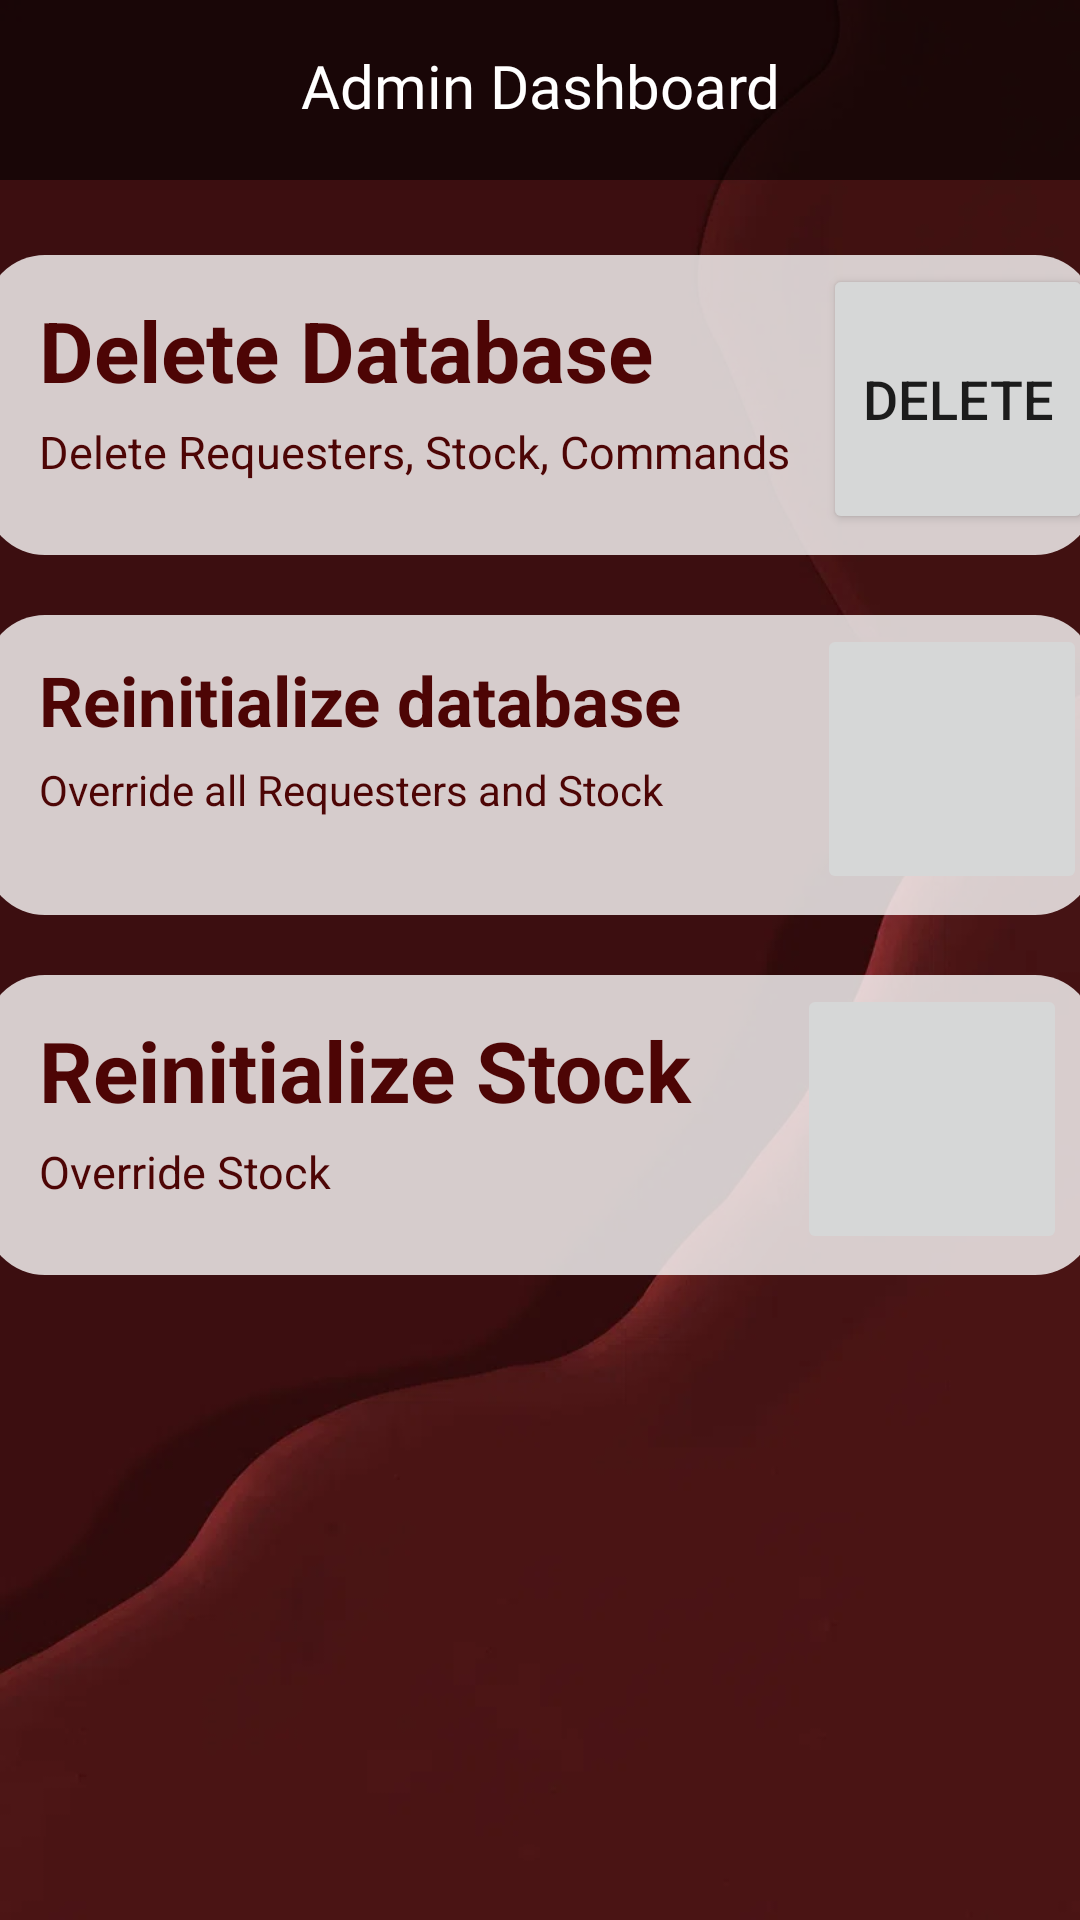

Reconstruct the res/layout file that produces this screen, plus the resources it refers to.
<!-- AndroidManifest.xml: application theme Theme.PCSurMesure -->
<!-- res/layout/activity_stockadmin.xml -->
<?xml version="1.0" encoding="utf-8"?>
<RelativeLayout xmlns:android="http://schemas.android.com/apk/res/android"
    xmlns:tools="http://schemas.android.com/tools"
    xmlns:app="http://schemas.android.com/apk/res-auto"
    android:layout_width="match_parent"
    android:layout_height="match_parent"
    android:background="@drawable/burgundyred">

    <LinearLayout
        android:layout_width="match_parent"
        android:layout_height="60dp"
        android:orientation="vertical"
        android:background="#94000000"
        android:padding="5dp">
        <TextView
            android:layout_width="match_parent"
            android:layout_height="wrap_content"
            android:text="Admin Dashboard"
            android:textSize="20sp"
            android:textColor="@color/white"
            android:fontFamily="@font/sofia2"
            android:textAlignment="center"
            android:layout_marginTop="10dp">

        </TextView>
    </LinearLayout>
    <ScrollView
        android:layout_width="match_parent"
        android:layout_height="match_parent">
        <LinearLayout
            android:layout_width="match_parent"
            android:layout_height="wrap_content"
            android:orientation="vertical"
            android:layout_marginTop="65dp">
            <LinearLayout
                android:layout_width="370dp"
                android:layout_height="100dp"
                android:background="@drawable/white_curvy"
                android:layout_marginTop="20dp"
                android:layout_gravity="center"
                android:padding="3dp">
                <LinearLayout
                    android:layout_width="wrap_content"
                    android:layout_height="wrap_content"
                    android:orientation="vertical">
                    <TextView
                        android:layout_width="wrap_content"
                        android:layout_height="wrap_content"
                        android:text="Delete Database"
                        android:textColor="@color/burgundy"
                        android:textStyle="bold"
                        android:textSize="28sp"
                        android:layout_marginTop="10dp"
                        android:layout_marginLeft="15dp"/>
                    <TextView
                        android:layout_width="wrap_content"
                        android:layout_height="wrap_content"
                        android:text="Delete Requesters, Stock, Commands   "
                        android:textColor="@color/burgundy"
                        android:textSize="15sp"
                        android:layout_marginTop="5dp"
                        android:layout_marginLeft="15dp"/>
                </LinearLayout>

                <Button
                    android:id="@+id/deletebutton"
                    android:layout_width="90dp"
                    android:layout_height="90dp"
                    android:text="Delete"
                    android:textSize="18dp"
                    android:padding="8dp"
                    android:src="@drawable/baseline_add_24">

                </Button>
            </LinearLayout>
            <LinearLayout
                android:layout_width="370dp"
                android:layout_height="100dp"
                android:background="@drawable/white_curvy"
                android:layout_marginTop="20dp"
                android:layout_gravity="center"
                android:padding="3dp">
                <LinearLayout
                    android:layout_width="wrap_content"
                    android:layout_height="wrap_content"
                    android:orientation="vertical">
                    <TextView
                        android:layout_width="wrap_content"
                        android:layout_height="wrap_content"
                        android:text="Reinitialize database"
                        android:textColor="@color/burgundy"
                        android:textStyle="bold"
                        android:textSize="23sp"
                        android:layout_marginTop="10dp"
                        android:layout_marginLeft="15dp"/>
                    <TextView
                        android:layout_width="wrap_content"
                        android:layout_height="wrap_content"
                        android:text="Override all Requesters and Stock"
                        android:textColor="@color/burgundy"
                        android:textSize="14sp"
                        android:layout_marginTop="5dp"
                        android:layout_marginLeft="15dp"/>
                </LinearLayout>

                <ImageButton
                    android:id="@+id/overrideDataBase"
                    android:layout_width="90dp"
                    android:layout_height="90dp"
                    android:layout_marginLeft="45dp"
                    android:padding="8dp"
                    android:src="@drawable/baseline_create_24">

                </ImageButton>
            </LinearLayout>
            <LinearLayout
                android:layout_width="370dp"
                android:layout_height="100dp"
                android:background="@drawable/white_curvy"
                android:layout_marginTop="20dp"
                android:layout_gravity="center"
                android:padding="3dp">
                <LinearLayout
                    android:layout_width="wrap_content"
                    android:layout_height="wrap_content"
                    android:orientation="vertical">
                    <TextView
                        android:layout_width="wrap_content"
                        android:layout_height="wrap_content"
                        android:text="Reinitialize Stock     "
                        android:textColor="@color/burgundy"
                        android:textStyle="bold"
                        android:textSize="28sp"
                        android:layout_marginTop="10dp"
                        android:layout_marginLeft="15dp"/>
                    <TextView
                        android:layout_width="wrap_content"
                        android:layout_height="wrap_content"
                        android:text="Override Stock"
                        android:textColor="@color/burgundy"
                        android:textSize="15sp"
                        android:layout_marginTop="5dp"
                        android:layout_marginLeft="15dp"/>
                </LinearLayout>

                <ImageButton
                    android:id="@+id/OverrideStock"
                    android:layout_width="90dp"
                    android:layout_height="90dp"
                    android:padding="8dp"
                    android:src="@drawable/baseline_add_24">

                </ImageButton>
            </LinearLayout>
        </LinearLayout>
    </ScrollView>


</RelativeLayout>
<!-- resources referenced by this layout -->
<resources>
  <color name="burgundy">#4D0505</color>
  <color name="white">#FFFFFFFF</color>
  <!-- drawable burgundyred: png bitmap (drawable, 118857 bytes) -->
  <!-- drawable white_curvy (drawable) -->
  <?xml version="1.0" encoding="utf-8"?>
  <shape xmlns:android="http://schemas.android.com/apk/res/android"
      android:shape="rectangle">
      <solid
          android:color="#C9FFFFFF"/>
      <corners
          android:radius="20dp"/>
      <size
          android:width="350dp"
          android:height="120dp">
  
      </size>
  
  </shape>
  <style name="Theme.PCSurMesure" parent="Theme.MaterialComponents.DayNight.DarkActionBar">
          
          <item name="colorPrimary">@color/burgundy</item>
          <item name="colorPrimaryVariant">@color/purple_700</item>
          <item name="colorOnPrimary">@color/white</item>
          
          <item name="colorSecondary">@color/teal_200</item>
          <item name="colorSecondaryVariant">@color/teal_700</item>
          <item name="colorOnSecondary">@color/black</item>
          
          <item name="android:statusBarColor">?attr/colorPrimaryVariant</item>
          
      </style>
  <color name="purple_700">#FF3700B3</color>
  <color name="teal_200">#FF03DAC5</color>
  <color name="teal_700">#FF018786</color>
  <color name="black">#FF000000</color>
</resources>
